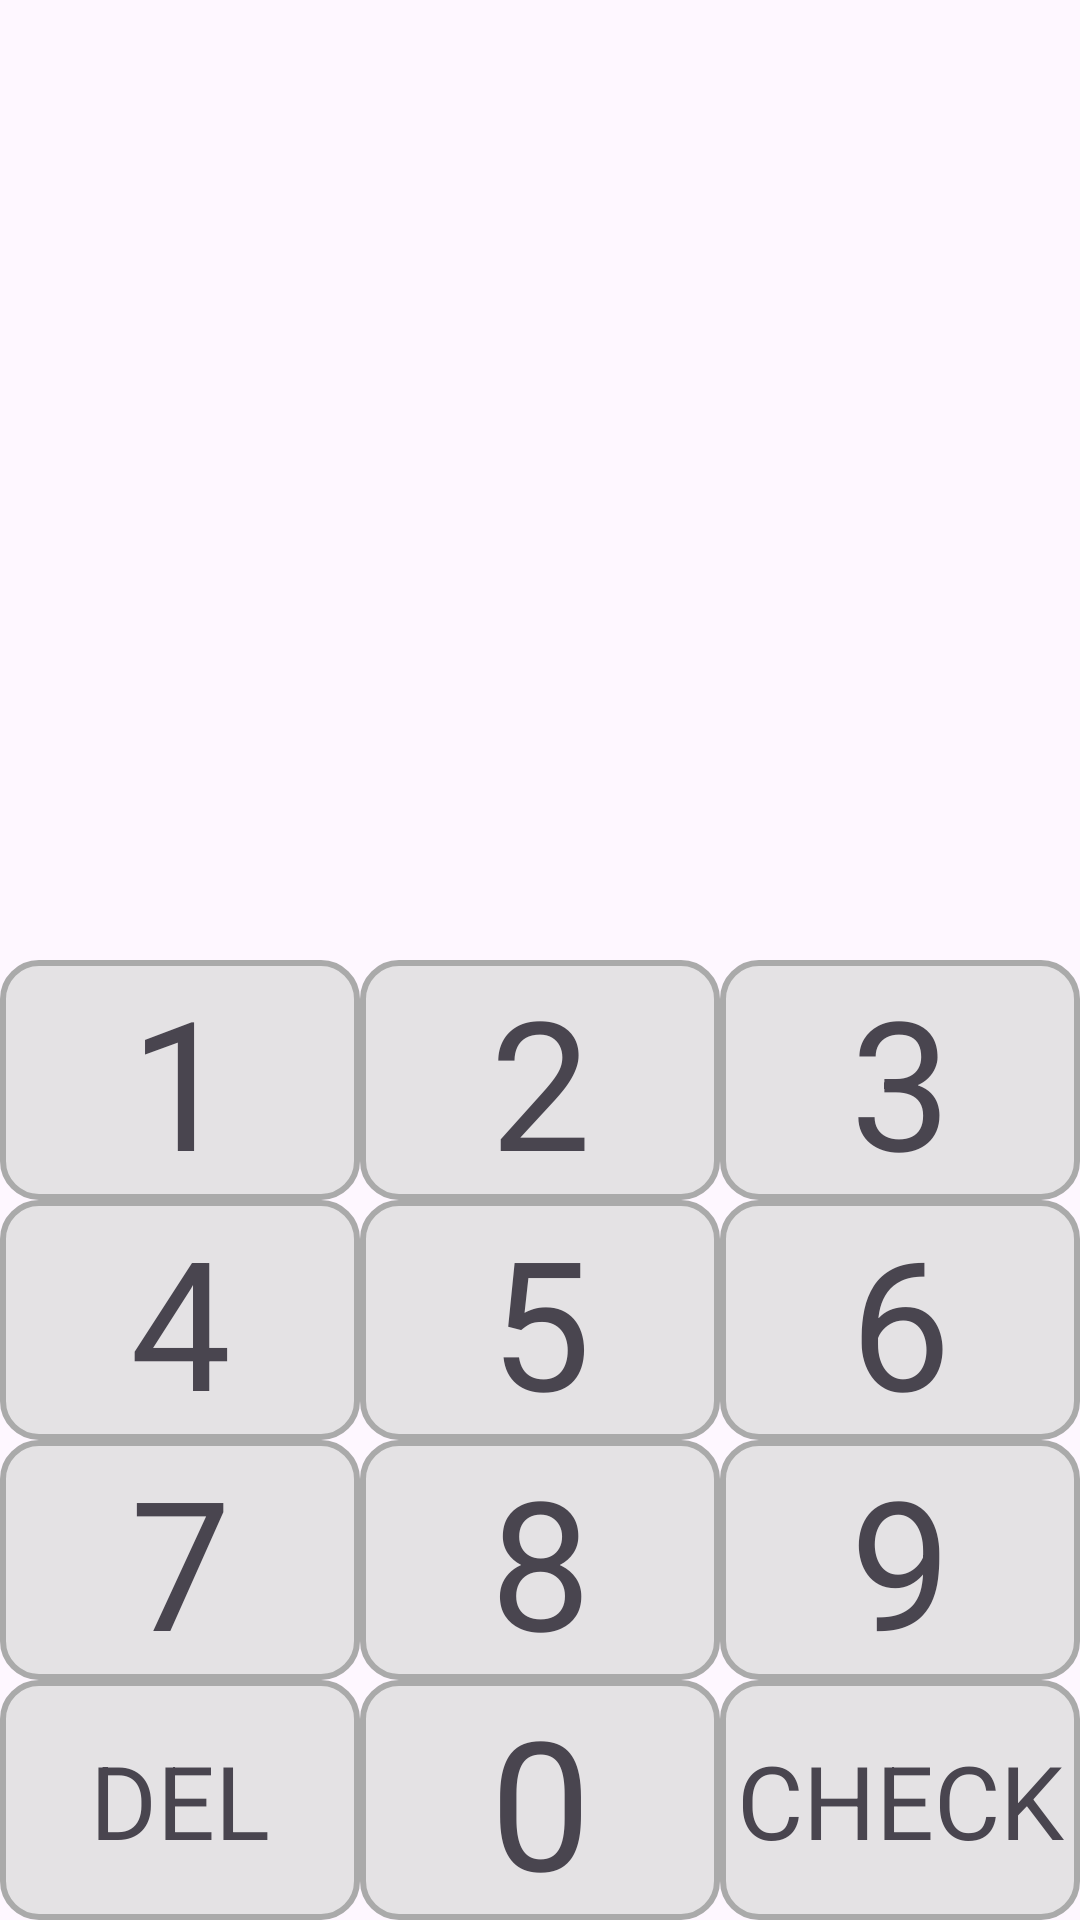

Produce the Android XML layout that renders to this screen, including the resource entries it uses.
<!-- AndroidManifest.xml: application theme Theme.StoreManagement -->
<!-- res/layout/activity_enter_pin.xml -->
<?xml version="1.0" encoding="utf-8"?>
<LinearLayout xmlns:android="http://schemas.android.com/apk/res/android"
    xmlns:app="http://schemas.android.com/apk/res-auto"
    xmlns:tools="http://schemas.android.com/tools"
    android:id="@+id/main"
    android:layout_width="match_parent"
    android:layout_height="match_parent"
    android:orientation="vertical"
    tools:context=".Enter_Pin">

    <LinearLayout
        android:layout_width="match_parent"
        android:layout_height="0dp"
        android:layout_weight="5"
        android:orientation="vertical">

        <TextView
            android:id="@+id/textView5"
            android:layout_width="match_parent"
            android:layout_height="242dp" />

        <TextView
            android:id="@+id/textView4"
            android:layout_width="match_parent"
            android:layout_height="84dp"
            android:layout_gravity="center_vertical"
            android:gravity="center_vertical"
            android:textSize="48sp" />

    </LinearLayout>

    <LinearLayout
        android:layout_width="match_parent"
        android:layout_height="0dp"
        android:layout_weight="5"
        android:orientation="vertical">

        <LinearLayout
            android:layout_width="match_parent"
            android:layout_height="0dp"
            android:layout_weight="1"
            android:orientation="horizontal">

            <TextView
                android:id="@+id/num1"
                android:layout_width="0dp"
                android:layout_height="match_parent"
                android:layout_weight="1"
                android:background="@drawable/custom_textedit_gray"
                android:gravity="center"
                android:text="1"
                android:textSize="60sp" />

            <TextView
                android:id="@+id/num2"
                android:layout_width="0dp"
                android:layout_height="match_parent"
                android:layout_weight="1"
                android:background="@drawable/custom_textedit_gray"
                android:gravity="center"
                android:text="2"
                android:textSize="60sp" />

            <TextView
                android:id="@+id/num3"
                android:layout_width="0dp"
                android:layout_height="match_parent"
                android:layout_weight="1"
                android:background="@drawable/custom_textedit_gray"
                android:gravity="center"
                android:text="3"
                android:textSize="60sp" />

        </LinearLayout>

        <LinearLayout
            android:layout_width="match_parent"
            android:layout_height="0dp"
            android:layout_weight="1"
            android:orientation="horizontal">

            <TextView
                android:id="@+id/num4"
                android:layout_width="0dp"
                android:layout_height="match_parent"
                android:layout_weight="1"
                android:background="@drawable/custom_textedit_gray"
                android:gravity="center"
                android:text="4"
                android:textSize="60sp" />

            <TextView
                android:id="@+id/num5"
                android:layout_width="0dp"
                android:layout_height="match_parent"
                android:layout_weight="1"
                android:background="@drawable/custom_textedit_gray"
                android:gravity="center"
                android:text="5"
                android:textSize="60sp" />

            <TextView
                android:id="@+id/num6"
                android:layout_width="0dp"
                android:layout_height="match_parent"
                android:layout_weight="1"
                android:background="@drawable/custom_textedit_gray"
                android:gravity="center"
                android:text="6"
                android:textSize="60sp" />
        </LinearLayout>

        <LinearLayout
            android:layout_width="match_parent"
            android:layout_height="0dp"
            android:layout_weight="1"
            android:orientation="horizontal">

            <TextView
                android:id="@+id/num7"
                android:layout_width="0dp"
                android:layout_height="match_parent"
                android:layout_weight="1"
                android:background="@drawable/custom_textedit_gray"
                android:gravity="center"
                android:text="7"
                android:textSize="60sp" />

            <TextView
                android:id="@+id/num8"
                android:layout_width="0dp"
                android:layout_height="match_parent"
                android:layout_weight="1"
                android:background="@drawable/custom_textedit_gray"
                android:gravity="center"
                android:text="8"
                android:textSize="60sp" />

            <TextView
                android:id="@+id/num9"
                android:layout_width="0dp"
                android:layout_height="match_parent"
                android:layout_weight="1"
                android:background="@drawable/custom_textedit_gray"
                android:gravity="center"
                android:text="9"
                android:textSize="60sp" />
        </LinearLayout>

        <LinearLayout
            android:layout_width="match_parent"
            android:layout_height="0dp"
            android:layout_weight="1"
            android:orientation="horizontal">

            <TextView
                android:id="@+id/cancel"
                android:layout_width="0dp"
                android:layout_height="match_parent"
                android:layout_weight="1"
                android:background="@drawable/custom_textedit_gray"
                android:gravity="center"
                android:text="DEL"
                android:textSize="34sp" />

            <TextView
                android:id="@+id/num0"
                android:layout_width="0dp"
                android:layout_height="match_parent"
                android:layout_weight="1"
                android:background="@drawable/custom_textedit_gray"
                android:gravity="center"
                android:text="0"
                android:textSize="60sp" />

            <TextView
                android:id="@+id/check"
                android:layout_width="0dp"
                android:layout_height="match_parent"
                android:layout_weight="1"
                android:background="@drawable/custom_textedit_gray"
                android:gravity="center"
                android:text="CHECK"
                android:textSize="34sp" />
        </LinearLayout>
    </LinearLayout>
</LinearLayout>
<!-- resources referenced by this layout -->
<resources>
  <!-- drawable custom_textedit_gray (drawable) -->
  <?xml version="1.0" encoding="utf-8"?>
  <selector xmlns:android="http://schemas.android.com/apk/res/android">
  
      
      <item android:state_enabled="true" android:state_focused="true">
          <shape android:shape="rectangle">
              <solid android:color="#FFFFFF" />
              <corners android:radius="12dp" />
              <stroke android:width="2dp"
                  android:color="#6200EA" />
          </shape>
      </item>
  
      
      <item android:state_enabled="true">
          <shape android:shape="rectangle">
              <solid android:color="#C8DDDDDD" />
              <corners android:radius="12dp" />
              <stroke android:width="2dp" android:color="@android:color/darker_gray" />
          </shape>
      </item>
  
  </selector>
  <style name="Theme.StoreManagement" parent="Base.Theme.StoreManagement" />
  <style name="Base.Theme.StoreManagement" parent="Theme.Material3.DayNight.NoActionBar">
          
          
      </style>
</resources>
